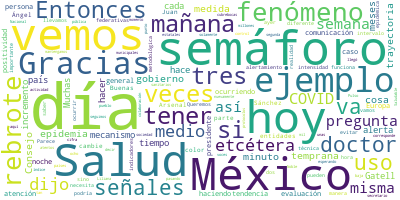

Values plotted in this chart, from the file beside it:
Participante, Texto, Sentimiento, Palabras, Dia, Mes, Anio
PREGUNTA, Buenas noches, subsecretario doctor Gate…, 0.0, 11, 20, 10, 2020
PREGUNTA, Una pregunta, si me permite hacer una pa…, 0.0, 35, 20, 10, 2020
PREGUNTA, Su opinión. Si este semáforo fuera utili…, 0.0, 82, 20, 10, 2020
PREGUNTA, Y otra sería ¿qué invitación? Parece a v…, 0.0, 36, 20, 10, 2020
PREGUNTA, Muchas gracias., 0.0, 2, 20, 10, 2020
HUGO LOPEZ-GATELL RAMIREZ, Gracias, Ángel Juan Sánchez, de Arsenal., 0.0, 6, 20, 10, 2020
HUGO LOPEZ-GATELL RAMIREZ, Sobre la primera pregunta del semáforo. …, 0.0, 63, 20, 10, 2020
HUGO LOPEZ-GATELL RAMIREZ, Cada mecanismo de alertamiento tiene su …, 0.0, 28, 20, 10, 2020
HUGO LOPEZ-GATELL RAMIREZ, Las alertas sísmicas, por ejemplo, no so…, 0.0, 57, 20, 10, 2020
HUGO LOPEZ-GATELL RAMIREZ, Pero este fenómeno no es así, porque la …, 0.0, 60, 20, 10, 2020
HUGO LOPEZ-GATELL RAMIREZ, Entonces, los periodos en que cambia est…, 0.0, 54, 20, 10, 2020
HUGO LOPEZ-GATELL RAMIREZ, ¿Qué le diría a la población?, 0.0, 6, 20, 10, 2020
HUGO LOPEZ-GATELL RAMIREZ, Lo que hemos venido diciendo desde hace …, 0.0, 9, 20, 10, 2020
HUGO LOPEZ-GATELL RAMIREZ, Uno, es muy importante tener claro que l…, 0.0, 51, 20, 10, 2020
HUGO LOPEZ-GATELL RAMIREZ, La prueba fehaciente es lo que está ocur…, 0.0, 41, 20, 10, 2020
HUGO LOPEZ-GATELL RAMIREZ, Segundo, que la mayor contribución para …, 0.0, 33, 20, 10, 2020
HUGO LOPEZ-GATELL RAMIREZ, Vemos voces a veces en los medios de com…, 0.0, 80, 20, 10, 2020
HUGO LOPEZ-GATELL RAMIREZ, Entonces, en la medida en que mantengamo…, 0.0, 65, 20, 10, 2020
HUGO LOPEZ-GATELL RAMIREZ, Liliana Noble, Pulso Saludable. Nos qued…, 0.0, 8, 20, 10, 2020
PREGUNTA, Gracias. Buenas noches. Liliana Noble, P…, 0.0, 7, 20, 10, 2020
PREGUNTA, Doctor Gatell, quisiera saber a cuánto t…, 0.0, 23, 20, 10, 2020
PREGUNTA, ¿Y qué están esperando hacer en ese mome…, 0.0, 46, 20, 10, 2020
PREGUNTA, Gracias., 0.0, 1, 20, 10, 2020
HUGO LOPEZ-GATELL RAMIREZ, Muchas gracias por la pregunta. No hay u…, 0.0, 15, 20, 10, 2020
HUGO LOPEZ-GATELL RAMIREZ, Por ahí también he visto voces, a veces …, 0.0, 38, 20, 10, 2020
HUGO LOPEZ-GATELL RAMIREZ, Es nuevamente una mala interpretación de…, 0.0, 46, 20, 10, 2020
HUGO LOPEZ-GATELL RAMIREZ, En otros países no han llegado a esas ma…, 0.0, 59, 20, 10, 2020
HUGO LOPEZ-GATELL RAMIREZ, Ayer llegó a 37, hoy está en 41, no hay …, 0.0, 52, 20, 10, 2020
HUGO LOPEZ-GATELL RAMIREZ, Y ojo, porque a veces surge esta idea de…, 0.0, 40, 20, 10, 2020
HUGO LOPEZ-GATELL RAMIREZ, El presidente esta misma mañana dijo inm…, 0.0, 64, 20, 10, 2020
HUGO LOPEZ-GATELL RAMIREZ, Y, por ejemplo, destacó la estabilidad e…, 0.0, 35, 20, 10, 2020
HUGO LOPEZ-GATELL RAMIREZ, En la parte específica técnica, epidemio…, 0.0, 60, 20, 10, 2020
HUGO LOPEZ-GATELL RAMIREZ, Ahora, no estamos esperando, estamos act…, 0.0, 42, 20, 10, 2020
HUGO LOPEZ-GATELL RAMIREZ, Por ejemplo, hoy y como ya queda el últi…, 0.0, 30, 20, 10, 2020
HUGO LOPEZ-GATELL RAMIREZ, El consejo no es una autoridad sanitaria…, 0.0, 57, 20, 10, 2020
HUGO LOPEZ-GATELL RAMIREZ, Y seguimos conversando sobre esto que ve…, 0.0, 106, 20, 10, 2020
HUGO LOPEZ-GATELL RAMIREZ, Seguimos teniendo 20 que han tenido una …, 0.0, 125, 20, 10, 2020
HUGO LOPEZ-GATELL RAMIREZ, Entonces, recomendamos orden, disciplina…, 0.0, 21, 20, 10, 2020
HUGO LOPEZ-GATELL RAMIREZ, Muchas gracias. Son las 20 horas con tre…, 0.0, 20, 20, 10, 2020
